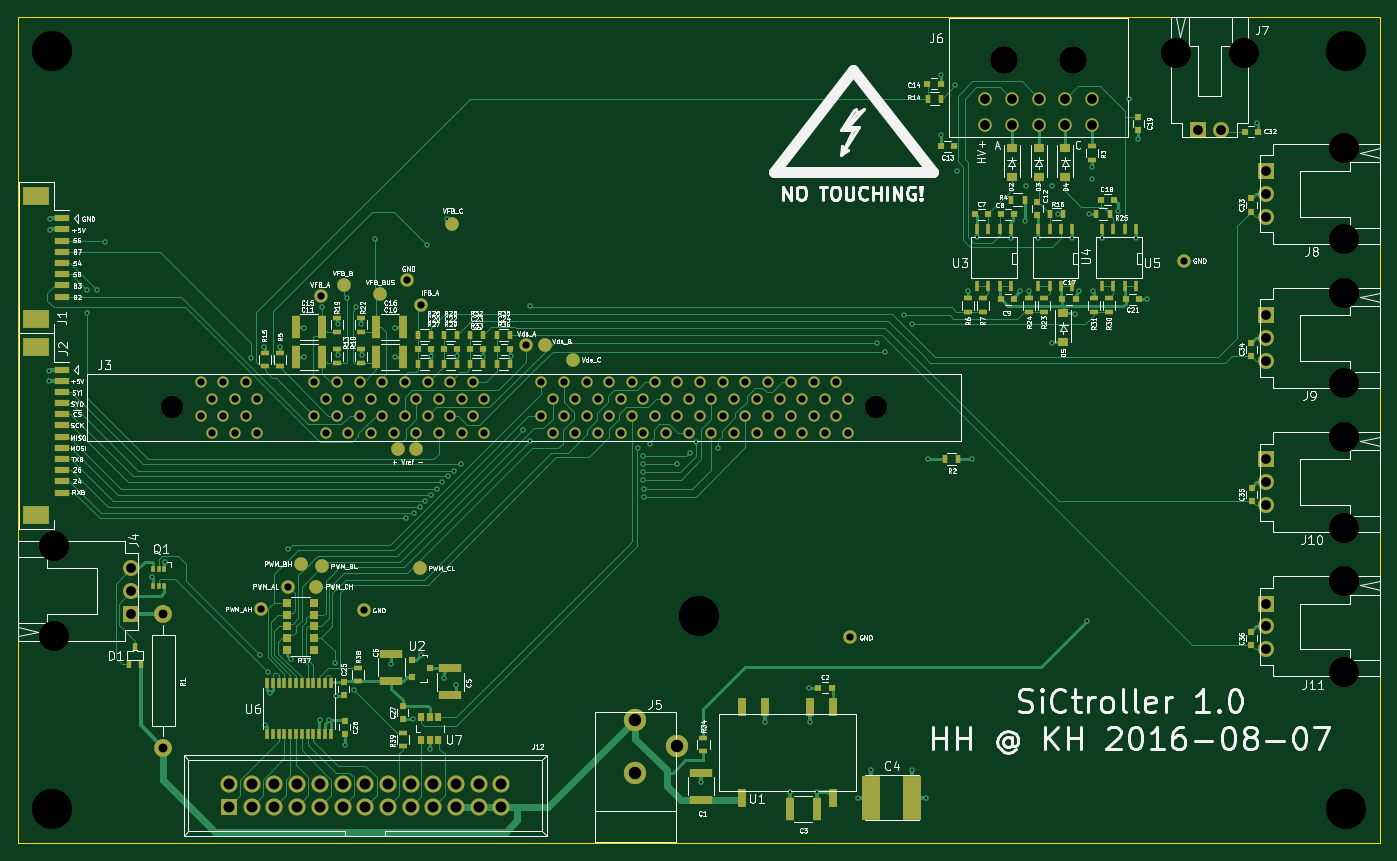
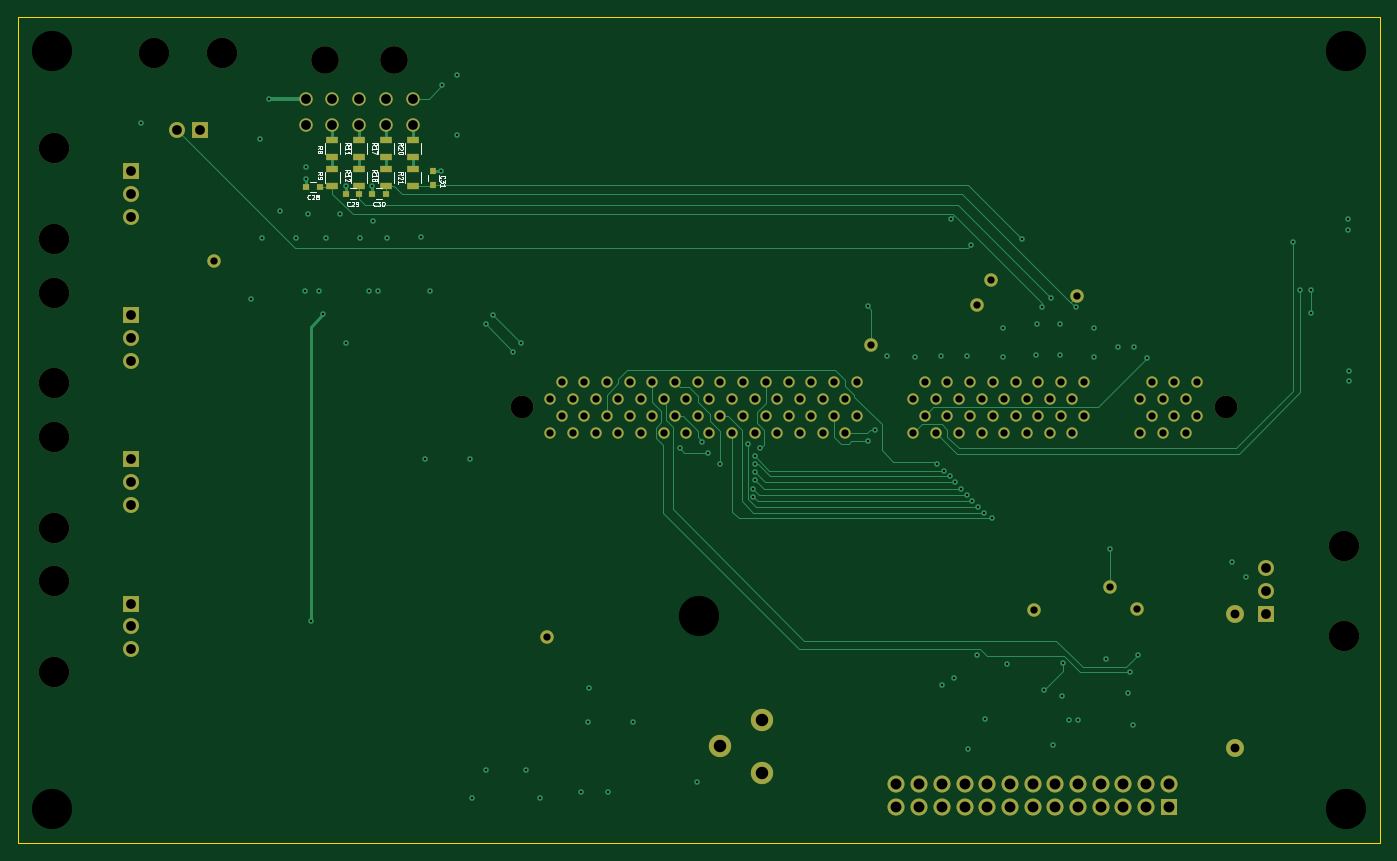
Circuit board: 9 layer files. Board 152.4 x 92.5 mm.
- bottom_copper: sictroller-B.Cu.gbl (16306 bytes)
- bottom_mask: sictroller-B.Mask.gbs (5615 bytes)
- bottom_silk: sictroller-B.SilkS.gbo (13149 bytes)
- outline: sictroller-Edge.Cuts.gm1 (441 bytes)
- top_copper: sictroller-F.Cu.gtl (52136 bytes)
- top_mask: sictroller-F.Mask.gts (11434 bytes)
- paste: sictroller-F.Paste.gtp (6797 bytes)
- top_silk: sictroller-F.SilkS.gto (129111 bytes)
- drill: sictroller.drl (4184 bytes)

=== bottom_copper: sictroller-B.Cu.gbl (16306 bytes, source omitted) ===
=== bottom_mask: sictroller-B.Mask.gbs ===
G04 #@! TF.FileFunction,Soldermask,Bot*
%FSLAX46Y46*%
G04 Gerber Fmt 4.6, Leading zero omitted, Abs format (unit mm)*
G04 Created by KiCad (PCBNEW (2016-07-28 BZR 6996, Git e15ad93)-product) date Mon Aug  8 00:28:43 2016*
%MOMM*%
%LPD*%
G01*
G04 APERTURE LIST*
%ADD10C,0.100000*%
%ADD11R,1.300000X0.700000*%
%ADD12R,0.800000X0.750000*%
%ADD13C,2.540000*%
%ADD14C,1.270000*%
%ADD15C,1.778000*%
%ADD16R,1.778000X1.778000*%
%ADD17C,3.400000*%
%ADD18C,2.500000*%
%ADD19C,1.500000*%
%ADD20C,3.100000*%
%ADD21R,1.905000X1.905000*%
%ADD22O,1.905000X1.905000*%
%ADD23C,1.998980*%
%ADD24C,1.501140*%
%ADD25R,0.750000X0.800000*%
G04 APERTURE END LIST*
D10*
D11*
X114204000Y73562000D03*
X114204000Y75462000D03*
D12*
X114185000Y72644000D03*
X115685000Y72644000D03*
X118630000Y73406000D03*
X120130000Y73406000D03*
D13*
X17272000Y48768000D03*
X96012000Y48768000D03*
D14*
X20447000Y47815500D03*
X21717000Y45910500D03*
X22987000Y47815500D03*
X24257000Y45910500D03*
X25527000Y47815500D03*
X26797000Y45910500D03*
X33147000Y47815500D03*
X34417000Y45910500D03*
X35687000Y47815500D03*
X36957000Y45910500D03*
X38227000Y47815500D03*
X39497000Y45910500D03*
X40767000Y47815500D03*
X42037000Y45910500D03*
X43307000Y47815500D03*
X44577000Y45910500D03*
X45847000Y47815500D03*
X47117000Y45910500D03*
X48387000Y47815500D03*
X49657000Y45910500D03*
X50927000Y47815500D03*
X52197000Y45910500D03*
X58547000Y47815500D03*
X59817000Y45910500D03*
X61087000Y47815500D03*
X62357000Y45910500D03*
X63627000Y47815500D03*
X64897000Y45910500D03*
X66167000Y47815500D03*
X67437000Y45910500D03*
X68707000Y47815500D03*
X69977000Y45910500D03*
X71247000Y47815500D03*
X72517000Y45910500D03*
X73787000Y47815500D03*
X75057000Y45910500D03*
X76327000Y47815500D03*
X77597000Y45910500D03*
X78867000Y47815500D03*
X80137000Y45910500D03*
X81407000Y47815500D03*
X82677000Y45910500D03*
X83947000Y47815500D03*
X85217000Y45910500D03*
X86487000Y47815500D03*
X87757000Y45910500D03*
X89027000Y47815500D03*
X90297000Y45910500D03*
X91567000Y47815500D03*
X92837000Y45910500D03*
X20447000Y51625500D03*
X21717000Y49720500D03*
X22987000Y51625500D03*
X24257000Y49720500D03*
X25527000Y51625500D03*
X26797000Y49720500D03*
X33147000Y51625500D03*
X34417000Y49720500D03*
X35687000Y51625500D03*
X36957000Y49720500D03*
X38227000Y51625500D03*
X39497000Y49720500D03*
X40767000Y51625500D03*
X42037000Y49720500D03*
X43307000Y51625500D03*
X44577000Y49720500D03*
X45847000Y51625500D03*
X47117000Y49720500D03*
X48387000Y51625500D03*
X49657000Y49720500D03*
X50927000Y51625500D03*
X52197000Y49720500D03*
X58547000Y51625500D03*
X59817000Y49720500D03*
X61087000Y51625500D03*
X62357000Y49720500D03*
X63627000Y51625500D03*
X64897000Y49720500D03*
X66167000Y51625500D03*
X67437000Y49720500D03*
X68707000Y51625500D03*
X69977000Y49720500D03*
X71247000Y51625500D03*
X72517000Y49720500D03*
X73787000Y51625500D03*
X75057000Y49720500D03*
X76327000Y51625500D03*
X77597000Y49720500D03*
X78867000Y51625500D03*
X80137000Y49720500D03*
X81407000Y51625500D03*
X82677000Y49720500D03*
X83947000Y51625500D03*
X85217000Y49720500D03*
X86487000Y51625500D03*
X87757000Y49720500D03*
X89027000Y51625500D03*
X90297000Y49720500D03*
X91567000Y51625500D03*
X92837000Y49720500D03*
D15*
X12700000Y30734000D03*
X12700000Y28194000D03*
D16*
X12700000Y25654000D03*
D17*
X4060000Y23114000D03*
X4060000Y33274000D03*
D18*
X69088000Y13820140D03*
X69088000Y7820660D03*
X73787000Y10820400D03*
D19*
X108204000Y83312000D03*
X108204000Y80312000D03*
D20*
X110304000Y87632000D03*
D19*
X111204000Y80312000D03*
X111204000Y83312000D03*
X114204000Y83312000D03*
X114204000Y80312000D03*
X117204000Y80312000D03*
X117204000Y83312000D03*
X120204000Y80312000D03*
X120204000Y83312000D03*
D20*
X118004000Y87632000D03*
D15*
X134620000Y79756000D03*
D16*
X132080000Y79756000D03*
D17*
X129540000Y88396000D03*
X137160000Y88396000D03*
D15*
X139700000Y70104000D03*
X139700000Y72644000D03*
D16*
X139700000Y75184000D03*
D17*
X148340000Y77724000D03*
X148340000Y67564000D03*
D15*
X139700000Y53975000D03*
X139700000Y56515000D03*
D16*
X139700000Y59055000D03*
D17*
X148340000Y61595000D03*
X148340000Y51435000D03*
D15*
X139700000Y37846000D03*
X139700000Y40386000D03*
D16*
X139700000Y42926000D03*
D17*
X148340000Y45466000D03*
X148340000Y35306000D03*
D15*
X139700000Y21717000D03*
X139700000Y24257000D03*
D16*
X139700000Y26797000D03*
D17*
X148340000Y29337000D03*
X148340000Y19177000D03*
D21*
X23622000Y4064000D03*
D22*
X23622000Y6604000D03*
X26162000Y4064000D03*
X26162000Y6604000D03*
X28702000Y4064000D03*
X28702000Y6604000D03*
X31242000Y4064000D03*
X31242000Y6604000D03*
X33782000Y4064000D03*
X33782000Y6604000D03*
X36322000Y4064000D03*
X36322000Y6604000D03*
X38862000Y4064000D03*
X38862000Y6604000D03*
X41402000Y4064000D03*
X41402000Y6604000D03*
X43942000Y4064000D03*
X43942000Y6604000D03*
X46482000Y4064000D03*
X46482000Y6604000D03*
X49022000Y4064000D03*
X49022000Y6604000D03*
X51562000Y4064000D03*
X51562000Y6604000D03*
X54102000Y4064000D03*
X54102000Y6604000D03*
D23*
X16256000Y10668000D03*
X16256000Y25668000D03*
D11*
X117204000Y76762000D03*
X117204000Y78662000D03*
X117204000Y73562000D03*
X117204000Y75462000D03*
X114204000Y76762000D03*
X114204000Y78662000D03*
X111204000Y76762000D03*
X111204000Y78662000D03*
X111204000Y73562000D03*
X111204000Y75462000D03*
X108204000Y76762000D03*
X108204000Y78662000D03*
X108204000Y73562000D03*
X108204000Y75462000D03*
D24*
X38735000Y26098500D03*
X130429000Y65151000D03*
X93154500Y23050500D03*
X43561000Y62992000D03*
X56896000Y55753000D03*
X33909000Y61214000D03*
X45085000Y60198000D03*
X27178000Y26162000D03*
X30226000Y28702000D03*
D12*
X111264000Y72644000D03*
X112764000Y72644000D03*
D25*
X105918000Y73672000D03*
X105918000Y75172000D03*
M02*

=== bottom_silk: sictroller-B.SilkS.gbo (13149 bytes, source omitted) ===
=== outline: sictroller-Edge.Cuts.gm1 ===
G04 #@! TF.FileFunction,Profile,NP*
%FSLAX46Y46*%
G04 Gerber Fmt 4.6, Leading zero omitted, Abs format (unit mm)*
G04 Created by KiCad (PCBNEW (2016-07-28 BZR 6996, Git e15ad93)-product) date Mon Aug  8 00:28:43 2016*
%MOMM*%
%LPD*%
G01*
G04 APERTURE LIST*
%ADD10C,0.100000*%
G04 APERTURE END LIST*
D10*
X0Y0D02*
X0Y92456000D01*
X152400000Y0D02*
X0Y0D01*
X152400000Y92456000D02*
X152400000Y0D01*
X0Y92456000D02*
X152400000Y92456000D01*
M02*

=== top_copper: sictroller-F.Cu.gtl (52136 bytes, source omitted) ===
=== top_mask: sictroller-F.Mask.gts (11434 bytes, source omitted) ===
=== paste: sictroller-F.Paste.gtp ===
G04 #@! TF.FileFunction,Paste,Top*
%FSLAX46Y46*%
G04 Gerber Fmt 4.6, Leading zero omitted, Abs format (unit mm)*
G04 Created by KiCad (PCBNEW (2016-07-28 BZR 6996, Git e15ad93)-product) date Mon Aug  8 00:28:43 2016*
%MOMM*%
%LPD*%
G01*
G04 APERTURE LIST*
%ADD10C,0.100000*%
%ADD11R,1.600000X0.800000*%
%ADD12R,3.000000X2.100000*%
%ADD13R,2.500000X1.000000*%
%ADD14R,0.800000X0.750000*%
%ADD15R,1.000000X2.500000*%
%ADD16R,2.000000X5.000000*%
%ADD17R,0.750000X0.800000*%
%ADD18R,0.599440X1.000760*%
%ADD19R,1.220000X0.910000*%
%ADD20R,0.398780X0.749300*%
%ADD21R,0.500000X0.900000*%
%ADD22R,0.900000X0.500000*%
%ADD23R,0.900000X0.900000*%
%ADD24R,1.000000X2.100000*%
%ADD25R,0.800100X0.800100*%
%ADD26R,0.508000X1.143000*%
%ADD27R,0.400000X1.100000*%
%ADD28R,0.690880X1.000760*%
%ADD29C,1.524000*%
G04 APERTURE END LIST*
D10*
D11*
X4932000Y69907000D03*
X4932000Y68657000D03*
X4932000Y67407000D03*
X4932000Y66157000D03*
X4932000Y64907000D03*
X4932000Y63657000D03*
X4932000Y62407000D03*
X4932000Y61157000D03*
D12*
X2032000Y72457000D03*
X2032000Y58607000D03*
D13*
X76454000Y4850000D03*
X76454000Y7850000D03*
D14*
X91047000Y17399000D03*
X89547000Y17399000D03*
D15*
X89384000Y3810000D03*
X86384000Y3810000D03*
D16*
X95490000Y5080000D03*
X100090000Y5080000D03*
D13*
X48387000Y19534000D03*
X48387000Y16534000D03*
X41783000Y18185000D03*
X41783000Y21185000D03*
D14*
X108573000Y70358000D03*
X107073000Y70358000D03*
X109994000Y70358000D03*
X111494000Y70358000D03*
X109994000Y60833000D03*
X111494000Y60833000D03*
D15*
X40092500Y54356000D03*
X43092500Y54356000D03*
X34075500Y54356000D03*
X31075500Y54356000D03*
D17*
X114046000Y71743000D03*
X114046000Y70243000D03*
D14*
X104763000Y77978000D03*
X103263000Y77978000D03*
X101739000Y84963000D03*
X103239000Y84963000D03*
D15*
X34075500Y57721500D03*
X31075500Y57721500D03*
X40092500Y57721500D03*
X43092500Y57721500D03*
D14*
X116852000Y60833000D03*
X118352000Y60833000D03*
X121170000Y72009000D03*
X122670000Y72009000D03*
D17*
X125349000Y81268000D03*
X125349000Y79768000D03*
D14*
X44716000Y55245000D03*
X46216000Y55245000D03*
X123964000Y60833000D03*
X125464000Y60833000D03*
X47637000Y55245000D03*
X49137000Y55245000D03*
X50558000Y55245000D03*
X52058000Y55245000D03*
X53606000Y55245000D03*
X55106000Y55245000D03*
D17*
X36449000Y18022000D03*
X36449000Y16522000D03*
X36576000Y13704000D03*
X36576000Y12204000D03*
X43053000Y15355000D03*
X43053000Y13855000D03*
D18*
X13731240Y20005040D03*
X12430760Y20005040D03*
X13081000Y21904960D03*
D19*
X111204000Y77747000D03*
X111204000Y74477000D03*
X114204000Y77747000D03*
X114204000Y74477000D03*
X117204000Y77747000D03*
X117204000Y74477000D03*
X116967000Y59293000D03*
X116967000Y56023000D03*
D20*
X16398240Y30667960D03*
X15748000Y30667960D03*
X15097760Y30667960D03*
X15097760Y28768040D03*
X15748000Y28768040D03*
X16398240Y28768040D03*
D21*
X103707500Y42926000D03*
X105207500Y42926000D03*
D22*
X120142000Y77966000D03*
X120142000Y76466000D03*
D21*
X111137000Y72009000D03*
X112637000Y72009000D03*
D22*
X29300000Y54850000D03*
X29300000Y53350000D03*
X107950000Y59448000D03*
X107950000Y60948000D03*
X106299000Y60948000D03*
X106299000Y59448000D03*
X38417500Y55233000D03*
X38417500Y53733000D03*
X35750500Y55233000D03*
X35750500Y53733000D03*
D21*
X101802500Y83312000D03*
X103302500Y83312000D03*
D22*
X27600000Y54850000D03*
X27600000Y53350000D03*
D21*
X115455000Y70358000D03*
X116955000Y70358000D03*
D22*
X35750500Y58725500D03*
X35750500Y57225500D03*
X38417500Y58725500D03*
X38417500Y57225500D03*
X114808000Y59448000D03*
X114808000Y60948000D03*
X113157000Y60948000D03*
X113157000Y59448000D03*
D21*
X122162000Y70358000D03*
X120662000Y70358000D03*
X44716000Y56896000D03*
X46216000Y56896000D03*
X46216000Y53594000D03*
X44716000Y53594000D03*
X47637000Y56896000D03*
X49137000Y56896000D03*
X49137000Y53594000D03*
X47637000Y53594000D03*
D22*
X122047000Y59448000D03*
X122047000Y60948000D03*
X120396000Y60948000D03*
X120396000Y59448000D03*
D21*
X50558000Y56896000D03*
X52058000Y56896000D03*
X52058000Y53594000D03*
X50558000Y53594000D03*
D22*
X76708000Y11799000D03*
X76708000Y10299000D03*
D21*
X53606000Y56896000D03*
X55106000Y56896000D03*
X55106000Y53594000D03*
X53606000Y53594000D03*
D23*
X30123000Y26857000D03*
X30123000Y21657000D03*
X30123000Y25537000D03*
X30123000Y22977000D03*
X30123000Y24257000D03*
X33123000Y22977000D03*
X33123000Y26857000D03*
X33123000Y21657000D03*
X33123000Y25537000D03*
X33123000Y24257000D03*
D22*
X38036500Y18109500D03*
X38036500Y19609500D03*
X43053000Y12307000D03*
X43053000Y10807000D03*
D24*
X81026000Y5080000D03*
X91186000Y5080000D03*
X91186000Y15240000D03*
X88646000Y15240000D03*
X83566000Y15240000D03*
X81026000Y15240000D03*
D25*
X44084240Y20508000D03*
X44084240Y18608000D03*
X46083220Y19558000D03*
D26*
X111125000Y62357000D03*
X109855000Y62357000D03*
X108585000Y62357000D03*
X107315000Y62357000D03*
X107315000Y68707000D03*
X108585000Y68707000D03*
X109855000Y68707000D03*
X111125000Y68707000D03*
X117983000Y62357000D03*
X116713000Y62357000D03*
X115443000Y62357000D03*
X114173000Y62357000D03*
X114173000Y68707000D03*
X115443000Y68707000D03*
X116713000Y68707000D03*
X117983000Y68707000D03*
X125095000Y62357000D03*
X123825000Y62357000D03*
X122555000Y62357000D03*
X121285000Y62357000D03*
X121285000Y68707000D03*
X122555000Y68707000D03*
X123825000Y68707000D03*
X125095000Y68707000D03*
D27*
X35007500Y17899500D03*
X34357500Y17899500D03*
X33707500Y17899500D03*
X33057500Y17899500D03*
X32407500Y17899500D03*
X31757500Y17899500D03*
X31107500Y17899500D03*
X30457500Y17899500D03*
X29807500Y17899500D03*
X29157500Y17899500D03*
X28507500Y17899500D03*
X27857500Y17899500D03*
X27857500Y12199500D03*
X28507500Y12199500D03*
X29157500Y12199500D03*
X29807500Y12199500D03*
X30457500Y12199500D03*
X31107500Y12199500D03*
X31757500Y12199500D03*
X32407500Y12199500D03*
X33057500Y12199500D03*
X33707500Y12199500D03*
X34357500Y12199500D03*
X35007500Y12199500D03*
D28*
X45151040Y11526520D03*
X46101000Y11526520D03*
X47050960Y11526520D03*
X47050960Y14127480D03*
X46101000Y14127480D03*
X45151040Y14127480D03*
D29*
X44577000Y44069000D03*
X42545000Y44069000D03*
D11*
X4932000Y52976000D03*
X4932000Y51726000D03*
X4932000Y50476000D03*
X4932000Y49226000D03*
X4932000Y47976000D03*
X4932000Y46726000D03*
X4932000Y45476000D03*
X4932000Y44226000D03*
X4932000Y42976000D03*
X4932000Y41726000D03*
X4932000Y40476000D03*
X4932000Y39226000D03*
D12*
X2032000Y55526000D03*
X2032000Y36676000D03*
D29*
X36449000Y62484000D03*
X58928000Y55753000D03*
X48514000Y69215000D03*
X62103000Y54102000D03*
X40513000Y61468000D03*
X31623000Y31242000D03*
X44958000Y30734000D03*
X34036000Y30988000D03*
D14*
X137250000Y79600000D03*
X138750000Y79600000D03*
D17*
X138000000Y70650000D03*
X138000000Y72150000D03*
X138000000Y54491000D03*
X138000000Y55991000D03*
X138049000Y38239000D03*
X138049000Y39739000D03*
X138000000Y22173000D03*
X138000000Y23673000D03*
D29*
X33401000Y28702000D03*
M02*

=== top_silk: sictroller-F.SilkS.gto (129111 bytes, source omitted) ===
=== drill: sictroller.drl ===
M48
;DRILL file {KiCad (2016-07-28 BZR 6996, Git e15ad93)-product} date Mon Aug  8 00:12:20 2016
;FORMAT={-:-/ absolute / inch / decimal}
FMAT,2
INCH,TZ
T1C0.010
T2C0.032
T3C0.032
T4C0.039
T5C0.043
T6C0.043
T7C0.048
T8C0.055
T9C0.177
T10C0.100
T11C0.122
T12C0.134
%
G90
G05
M72
T1
X0.135Y2.08
X0.135Y2.035
X0.14Y2.75
X0.14Y2.7
X0.305Y2.435
X0.305Y2.335
X0.35Y2.435
X0.385Y2.65
X0.59Y1.17
X0.65Y1.24
X1.025Y2.135
X1.065Y0.83
X1.085Y2.185
X1.09Y0.52
X1.1Y0.755
X1.11Y0.66
X1.155Y2.185
X1.19Y1.295
X1.205Y0.81
X1.26Y2.27
X1.26Y2.14
X1.33Y0.54
X1.34Y2.36
X1.37Y0.54
X1.395Y0.795
X1.4Y0.65
X1.41Y2.285
X1.41Y2.15
X1.44Y0.43
X1.45Y2.4
X1.48Y0.675
X1.49Y2.36
X1.51Y2.285
X1.515Y2.15
X1.575Y2.66
X1.645Y0.79
X1.66Y2.27
X1.66Y2.14
X1.71Y1.43
X1.74Y0.545
X1.745Y1.455
X1.77Y1.48
X1.775Y0.83
X1.795Y1.505
X1.8Y2.635
X1.815Y0.415
X1.8195Y2.1457
X1.82Y1.535
X1.845Y1.56
X1.87Y1.59
X1.875Y0.725
X1.89Y2.75
X1.895Y1.615
X1.92Y1.64
X1.93Y0.695
X1.9345Y2.1457
X1.95Y1.67
X2.0495Y2.1417
X2.17Y2.145
X2.225Y1.82
X2.255Y2.365
X2.255Y1.77
X2.73Y1.74
X2.755Y1.705
X2.755Y1.67
X2.755Y1.635
X2.755Y1.6
X2.76Y1.56
X2.76Y1.525
X2.785Y1.76
X2.905Y1.67
X2.96Y1.72
X2.985Y1.765
X3.01Y0.27
X3.085Y1.74
X3.29Y0.535
X3.4Y0.225
X3.485Y0.685
X3.49Y0.535
X3.52Y0.225
X3.7Y0.2
X3.76Y0.32
X3.785Y2.205
X3.82Y2.165
X3.905Y2.325
X3.94Y2.285
X3.94Y0.32
X4.Y0.2
X4.01Y1.69
X4.065Y3.385
X4.065Y3.12
X4.13Y3.34
X4.135Y2.96
X4.185Y2.43
X4.205Y1.69
X4.225Y2.67
X4.375Y2.665
X4.415Y2.43
X4.435Y2.74
X4.44Y2.895
X4.455Y2.43
X4.495Y2.665
X4.555Y2.895
X4.555Y2.205
X4.58Y2.77
X4.645Y2.665
X4.655Y2.33
X4.675Y2.43
X4.71Y0.98
X4.72Y2.77
X4.73Y2.98
X4.73Y2.925
X4.735Y2.43
X4.775Y2.665
X4.845Y2.785
X4.895Y3.28
X4.925Y2.665
X4.935Y3.1
X4.975Y2.395
X5.46Y3.17
T2
X1.07Y1.03
X1.19Y1.13
X1.335Y2.41
X1.525Y1.0275
X1.715Y2.48
X1.775Y2.37
X2.24Y2.195
X3.6675Y0.9075
X5.135Y2.565
T3
X0.805Y2.0325
X0.805Y1.8825
X0.855Y1.9575
X0.855Y1.8075
X0.905Y2.0325
X0.905Y1.8825
X0.955Y1.9575
X0.955Y1.8075
X1.005Y2.0325
X1.005Y1.8825
X1.055Y1.9575
X1.055Y1.8075
X1.305Y2.0325
X1.305Y1.8825
X1.355Y1.9575
X1.355Y1.8075
X1.405Y2.0325
X1.405Y1.8825
X1.455Y1.9575
X1.455Y1.8075
X1.505Y2.0325
X1.505Y1.8825
X1.555Y1.9575
X1.555Y1.8075
X1.605Y2.0325
X1.605Y1.8825
X1.655Y1.9575
X1.655Y1.8075
X1.705Y2.0325
X1.705Y1.8825
X1.755Y1.9575
X1.755Y1.8075
X1.805Y2.0325
X1.805Y1.8825
X1.855Y1.9575
X1.855Y1.8075
X1.905Y2.0325
X1.905Y1.8825
X1.955Y1.9575
X1.955Y1.8075
X2.005Y2.0325
X2.005Y1.8825
X2.055Y1.9575
X2.055Y1.8075
X2.305Y2.0325
X2.305Y1.8825
X2.355Y1.9575
X2.355Y1.8075
X2.405Y2.0325
X2.405Y1.8825
X2.455Y1.9575
X2.455Y1.8075
X2.505Y2.0325
X2.505Y1.8825
X2.555Y1.9575
X2.555Y1.8075
X2.605Y2.0325
X2.605Y1.8825
X2.655Y1.9575
X2.655Y1.8075
X2.705Y2.0325
X2.705Y1.8825
X2.755Y1.9575
X2.755Y1.8075
X2.805Y2.0325
X2.805Y1.8825
X2.855Y1.9575
X2.855Y1.8075
X2.905Y2.0325
X2.905Y1.8825
X2.955Y1.9575
X2.955Y1.8075
X3.005Y2.0325
X3.005Y1.8825
X3.055Y1.9575
X3.055Y1.8075
X3.105Y2.0325
X3.105Y1.8825
X3.155Y1.9575
X3.155Y1.8075
X3.205Y2.0325
X3.205Y1.8825
X3.255Y1.9575
X3.255Y1.8075
X3.305Y2.0325
X3.305Y1.8825
X3.355Y1.9575
X3.355Y1.8075
X3.405Y2.0325
X3.405Y1.8825
X3.455Y1.9575
X3.455Y1.8075
X3.505Y2.0325
X3.505Y1.8825
X3.555Y1.9575
X3.555Y1.8075
X3.605Y2.0325
X3.605Y1.8825
X3.655Y1.9575
X3.655Y1.8075
T4
X0.64Y1.0106
X0.64Y0.42
T5
X0.5Y1.21
X0.5Y1.11
X0.5Y1.01
X5.2Y3.14
X5.3Y3.14
X5.5Y2.96
X5.5Y2.86
X5.5Y2.76
X5.5Y2.325
X5.5Y2.225
X5.5Y2.125
X5.5Y1.69
X5.5Y1.59
X5.5Y1.49
X5.5Y1.055
X5.5Y0.955
X5.5Y0.855
T6
X4.26Y3.28
X4.26Y3.1619
X4.3781Y3.28
X4.3781Y3.1619
X4.4962Y3.28
X4.4962Y3.1619
X4.6143Y3.28
X4.6143Y3.1619
X4.7324Y3.28
X4.7324Y3.1619
T7
X0.93Y0.26
X0.93Y0.16
X1.03Y0.26
X1.03Y0.16
X1.13Y0.26
X1.13Y0.16
X1.23Y0.26
X1.23Y0.16
X1.33Y0.26
X1.33Y0.16
X1.43Y0.26
X1.43Y0.16
X1.53Y0.26
X1.53Y0.16
X1.63Y0.26
X1.63Y0.16
X1.73Y0.26
X1.73Y0.16
X1.83Y0.26
X1.83Y0.16
X1.93Y0.26
X1.93Y0.16
X2.03Y0.26
X2.03Y0.16
X2.13Y0.26
X2.13Y0.16
T8
X2.72Y0.5441
X2.72Y0.3079
X2.905Y0.426
T9
X0.15Y3.49
X0.15Y0.15
X3.Y1.
X5.85Y3.49
X5.85Y0.15
T10
X0.68Y1.92
X3.78Y1.92
T11
X4.3427Y3.4501
X4.6458Y3.4501
T12
X0.1598Y1.31
X0.1598Y0.91
X5.1Y3.4802
X5.4Y3.4802
X5.8402Y3.06
X5.8402Y2.66
X5.8402Y2.425
X5.8402Y2.025
X5.8402Y1.79
X5.8402Y1.39
X5.8402Y1.155
X5.8402Y0.755
T0
M30

